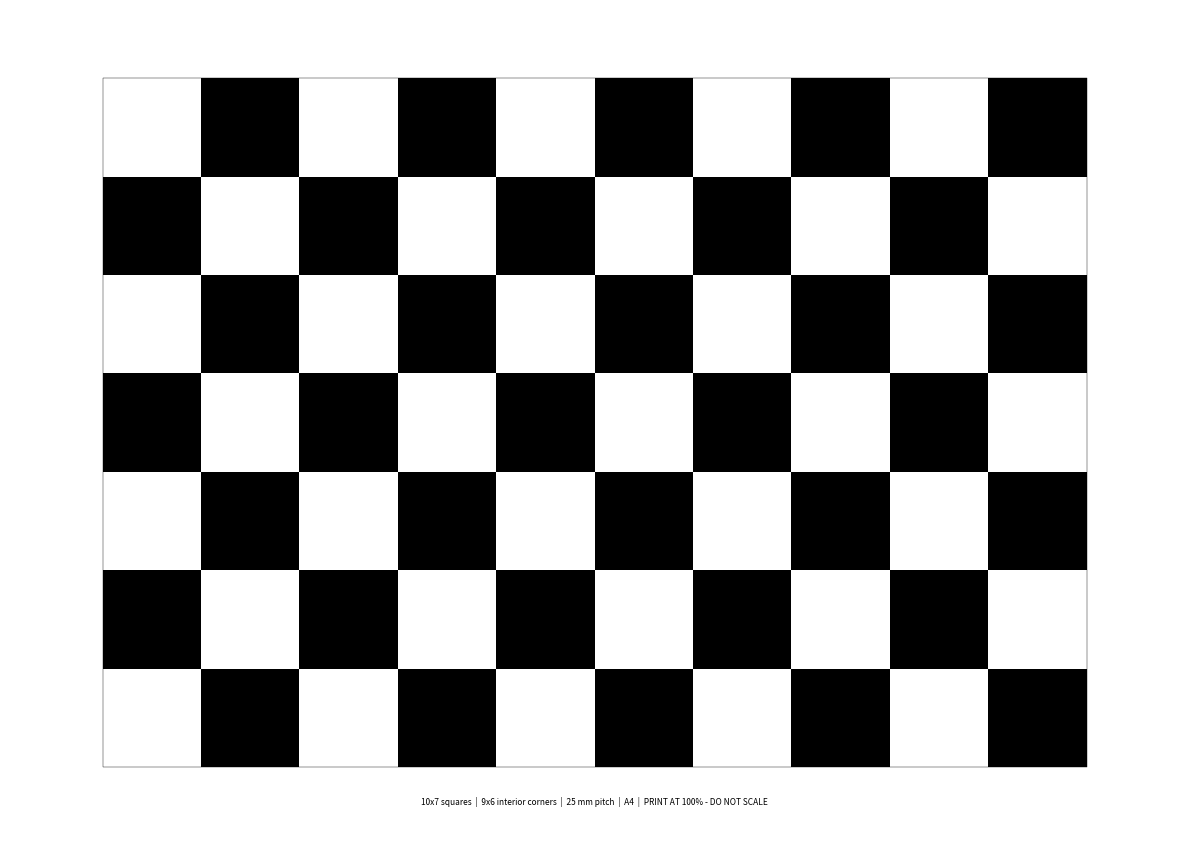
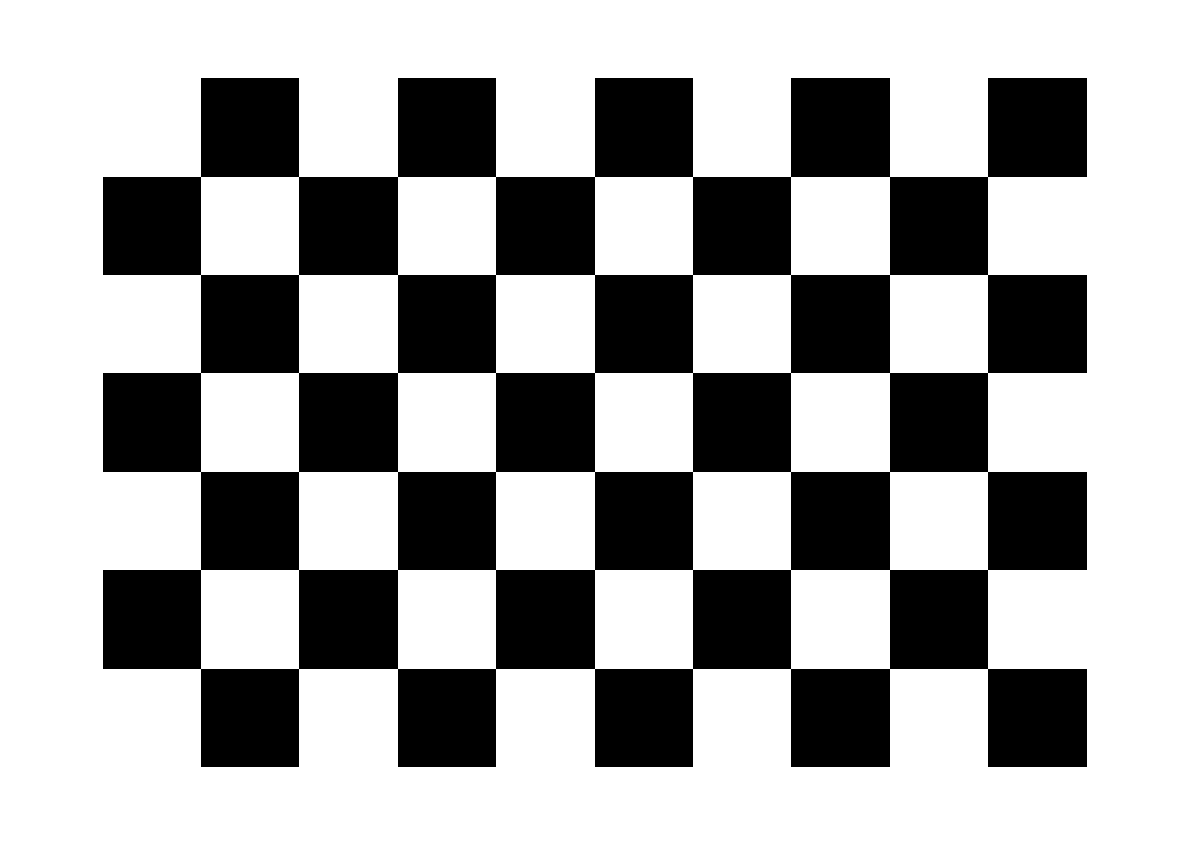

Here is the Python script that generated these plots, in order:
#!/usr/bin/env python3
"""Generate a printable checkerboard calibration target as a scale-exact PDF.

Defaults to a 10x7-square board (9x6 interior corners) at 25 mm pitch on A4
landscape. The interior-corner count is deliberately odd x even: a board whose
corner counts are both even is 180-degree ambiguous, and detectors can silently
flip its orientation between frames.

PDF, not PNG, because the whole point is physical scale. A raster image gets
resampled by the print pipeline and the pitch you calibrate against stops
matching the pitch you measured.

Desktop-side. matplotlib only.
"""

from __future__ import annotations

import argparse
from pathlib import Path

import matplotlib
matplotlib.use("Agg")
import matplotlib.pyplot as plt
from matplotlib.patches import Rectangle

MM_PER_INCH = 25.4

PAPER_MM = {
    "a4": (297.0, 210.0),   # landscape
    "a4p": (210.0, 297.0),  # portrait
    "a3": (420.0, 297.0),
    "letter": (279.4, 215.9),
}


def build(cols: int, rows: int, pitch: float, paper: str, out: Path,
          margin_min: float = 10.0):
    """cols/rows are counts of SQUARES; interior corners are (cols-1, rows-1)."""
    page_w, page_h = PAPER_MM[paper]
    board_w, board_h = cols * pitch, rows * pitch

    if board_w > page_w - 2 * margin_min or board_h > page_h - 2 * margin_min:
        raise SystemExit(
            f"board {board_w:.1f}x{board_h:.1f} mm does not fit {paper} "
            f"({page_w:.0f}x{page_h:.0f} mm) with {margin_min:.0f} mm margins.\n"
            f"Reduce --pitch, reduce --cols/--rows, or use a larger --paper.")

    x0 = (page_w - board_w) / 2.0
    y0 = (page_h - board_h) / 2.0

    fig = plt.figure(figsize=(page_w / MM_PER_INCH, page_h / MM_PER_INCH))
    ax = fig.add_axes([0, 0, 1, 1])
    ax.set_xlim(0, page_w)
    ax.set_ylim(0, page_h)
    ax.set_axis_off()
    ax.add_patch(Rectangle((0, 0), page_w, page_h, facecolor="white",
                           edgecolor="none", zorder=0))

    for r in range(rows):
        for c in range(cols):
            if (r + c) % 2 == 0:
                continue
            ax.add_patch(Rectangle(
                (x0 + c * pitch, y0 + r * pitch), pitch, pitch,
                facecolor="black", edgecolor="none", linewidth=0, zorder=1))

    # A thin outline of the board plus a caption, both outside the squares so
    # they cannot be mistaken for board features. The caption records what this
    # sheet actually is, which matters once several are lying on a desk.
    ax.add_patch(Rectangle((x0, y0), board_w, board_h, fill=False,
                           edgecolor="black", linewidth=0.3, zorder=2))
    caption = (f"{cols}x{rows} squares  |  {cols - 1}x{rows - 1} interior "
               f"corners  |  {pitch:g} mm pitch  |  {paper.upper()}  |  "
               f"PRINT AT 100% - DO NOT SCALE")
    ax.text(page_w / 2.0, max(3.0, y0 / 2.0), caption, ha="center",
            va="center", fontsize=6, color="black", zorder=2)

    fig.savefig(out, format="pdf")  # no bbox_inches: it would change the size
    plt.close(fig)

    png = out.with_suffix(".png")
    fig2 = plt.figure(figsize=(page_w / MM_PER_INCH, page_h / MM_PER_INCH))
    ax2 = fig2.add_axes([0, 0, 1, 1])
    ax2.set_xlim(0, page_w)
    ax2.set_ylim(0, page_h)
    ax2.set_axis_off()
    ax2.add_patch(Rectangle((0, 0), page_w, page_h, facecolor="white",
                            edgecolor="none"))
    for r in range(rows):
        for c in range(cols):
            if (r + c) % 2 == 0:
                continue
            ax2.add_patch(Rectangle((x0 + c * pitch, y0 + r * pitch), pitch,
                                    pitch, facecolor="black", edgecolor="none"))
    fig2.savefig(png, format="png", dpi=150)
    plt.close(fig2)

    return board_w, board_h, x0, y0, png


def main():
    ap = argparse.ArgumentParser(
        description=__doc__,
        formatter_class=argparse.RawDescriptionHelpFormatter)
    ap.add_argument("--cols", type=int, default=10, help="squares across")
    ap.add_argument("--rows", type=int, default=7, help="squares down")
    ap.add_argument("--pitch", type=float, default=25.0, help="square size, mm")
    ap.add_argument("--paper", choices=sorted(PAPER_MM), default="a4")
    ap.add_argument("-o", "--out", type=Path,
                    default=Path("checkerboard.pdf"))
    args = ap.parse_args()

    bw, bh, x0, y0, png = build(args.cols, args.rows, args.pitch, args.paper,
                                args.out)
    ic, ir = args.cols - 1, args.rows - 1
    page_w, page_h = PAPER_MM[args.paper]

    print(f"wrote {args.out}  (print this one)")
    print(f"wrote {png}  (preview only - do not print, it will be rescaled)")
    print()
    print(f"  paper            {args.paper.upper()} {page_w:.0f} x {page_h:.0f} mm")
    print(f"  board            {bw:.1f} x {bh:.1f} mm")
    print(f"  margins          {x0:.1f} mm sides, {y0:.1f} mm top/bottom")
    print(f"  squares          {args.cols} x {args.rows} @ {args.pitch:g} mm")
    print(f"  interior corners {ic} x {ir}"
          + ("  (odd x even - orientation unambiguous)"
             if (ic % 2) != (ir % 2) else
             "  !! both same parity - 180 deg ambiguous, consider changing"))
    print()
    print("MEASURE THE PRINT -- this is not advisory. The first A4 printed for")
    print(f"this project came out at 96% scale ({args.pitch:g} mm became 24.0 mm),")
    print("which propagated straight into a 4% stereo-baseline error.")
    print(f"Span all {args.cols} columns: they should read {bw:.1f} mm. Divide by")
    print(f"{args.cols} and use THAT in the configs below, not the nominal value.")
    print()
    print("Kalibr target yaml (checkerboard.yaml):")
    print("  target_type: 'checkerboard'")
    print(f"  targetCols: {ic}            # interior corners")
    print(f"  targetRows: {ir}")
    print(f"  rowSpacingMeters: {args.pitch / 1000.0:.4f}")
    print(f"  colSpacingMeters: {args.pitch / 1000.0:.4f}")
    print()
    print(f"OpenCV: cv::findChessboardCorners(img, cv::Size({ic}, {ir}), ...)")


if __name__ == "__main__":
    main()
